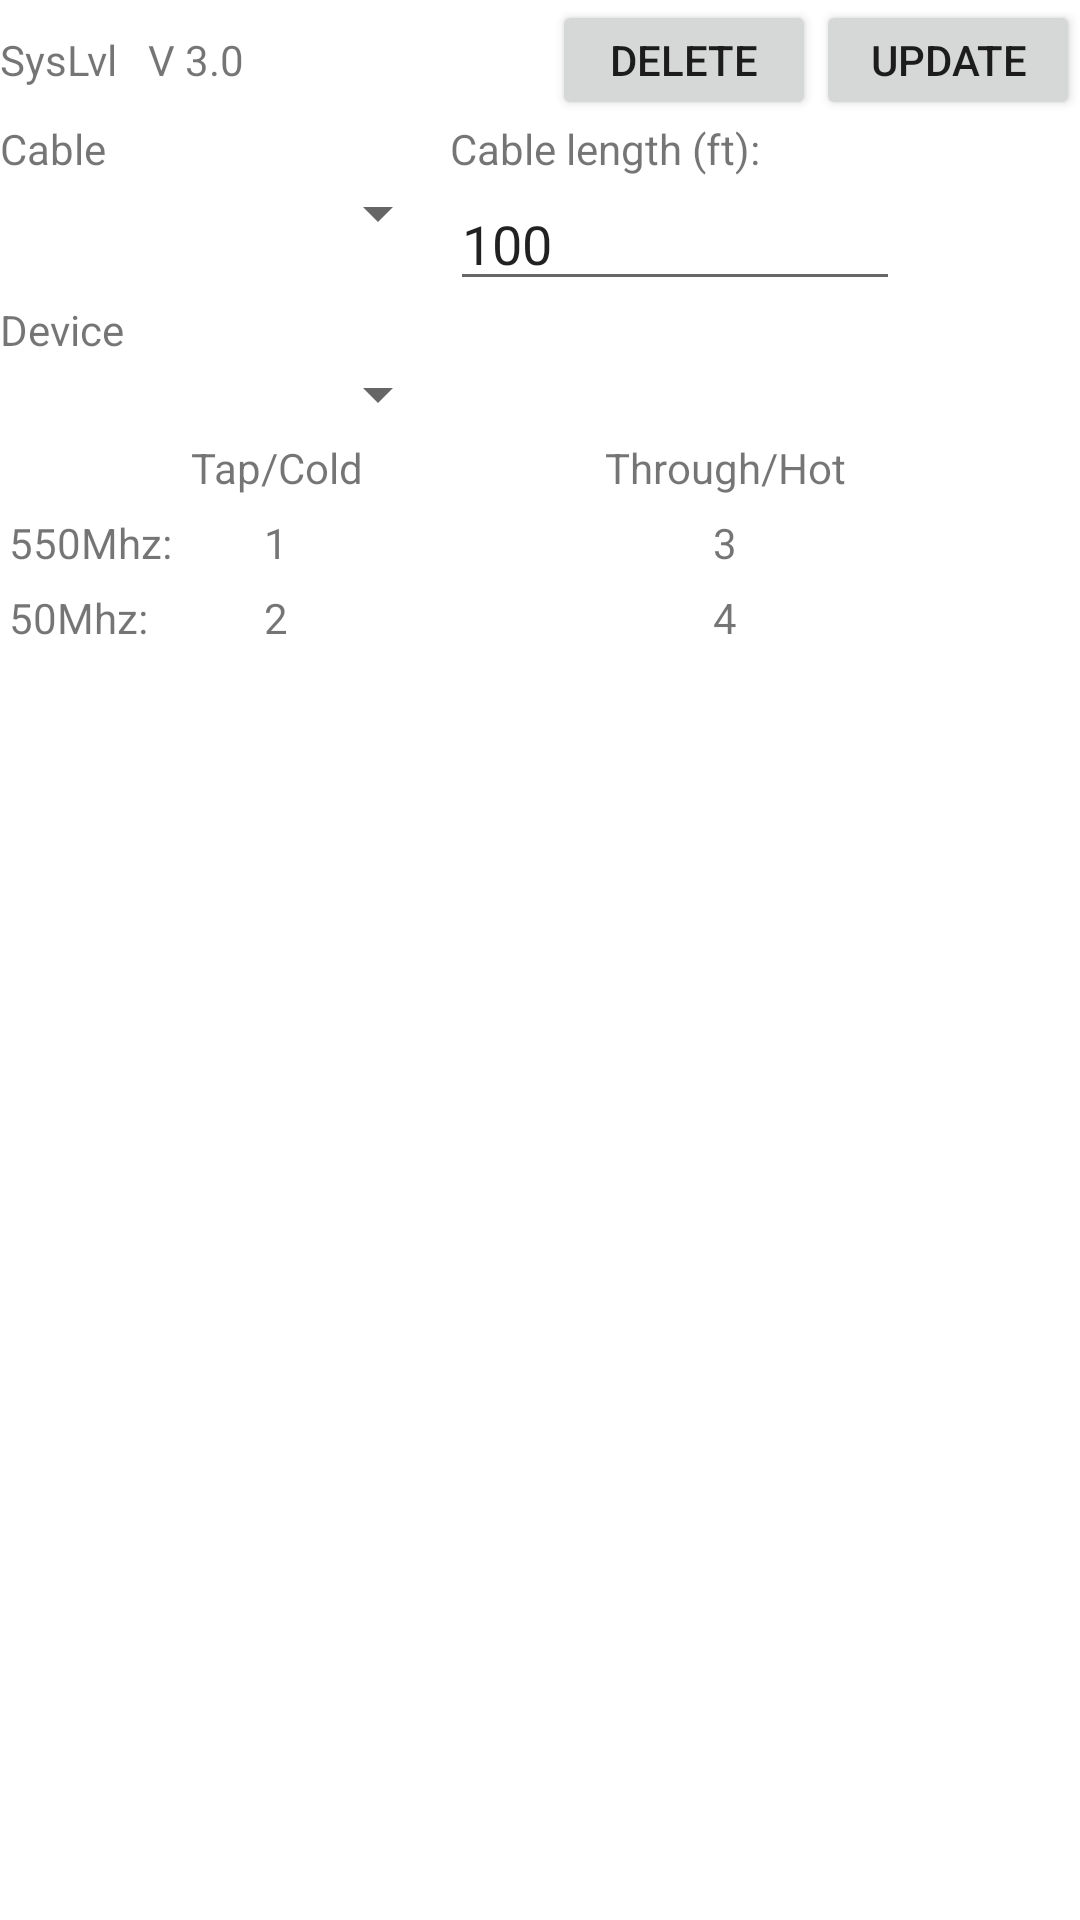

The Android layout XML behind this screen, and the referenced resources:
<!-- AndroidManifest.xml: fallback theme Theme.MaterialComponents.DayNight.NoActionBar -->
<!-- res/layout/span_details.xml -->
<?xml version="1.0" encoding="utf-8"?>
<LinearLayout
	xmlns:android="http://schemas.android.com/apk/res/android"
	xmlns:myapp="http://schemas.android.com/apk/res/com.StupidRat.SysLvl"
	android:orientation="vertical"
	android:layout_width="wrap_content"
	android:layout_height="fill_parent">
  
     <RelativeLayout
    	android:id="@+id/RelativeLayoutTopBar2"
    	android:layout_width="wrap_content"
    	android:layout_height="wrap_content">
    	<TextView
    		android:id="@+id/TextViewAppName2"
    		android:layout_width="wrap_content"
    		android:layout_height="wrap_content"
    		android:layout_alignParentLeft="true"
    		android:layout_centerVertical="true"
    		android:text="@string/app_name"/>
    	<TextView
    		android:id="@+id/TextViewAppVersion2"
    		android:layout_width="wrap_content"
    		android:layout_height="wrap_content"
    		android:layout_toRightOf="@id/TextViewAppName2"
    		android:layout_marginLeft="10dp"
    		android:layout_centerVertical="true"
    		android:text="@string/app_version_info"/>
    	<Button
    		android:id="@+id/ButtonUpdate"
    		android:layout_width="wrap_content"
    		android:layout_height="40dp"
    		android:layout_alignParentRight="true"
    		android:text="Update"/>	
    	<Button
    		android:id="@+id/ButtonDelete"
    		android:layout_width="wrap_content"
    		android:layout_height="40dp"
    		android:layout_toLeftOf="@id/ButtonUpdate"
    		android:text="Delete"/>	
    </RelativeLayout>

	<TableLayout
    	android:layout_width="fill_parent"
    	android:layout_height="wrap_content"
    	android:stretchColumns="2">
    	<TableRow>
    		<TextView
    			android:id="@+id/TextViewCableLabelTop"
    			android:layout_width="wrap_content"
    			android:layout_height="wrap_content"
    			android:text="Cable"/>
    		<TextView
    			android:id="@+id/TextViewLengthLabelTop"
    			android:layout_width="wrap_content"
    			android:layout_height="wrap_content"
    			android:text="Cable length (ft):"/>
    	</TableRow>
    	<TableRow>
    		<Spinner
    			android:id="@+id/SpinnerCableType"
    			android:layout_width="150dp"
    			android:layout_height="wrap_content"/>
    		<EditText
    			android:id="@+id/EditTextLength"
    			android:layout_width="150dp"
    			android:layout_height="wrap_content"
    			android:text="100"
    			android:inputType="number"/>
    	</TableRow>
    	<TableRow>
    		<TextView
    			android:id="@+id/TextViewDeviceLabelTop"
    			android:layout_width="wrap_content"
    			android:layout_height="wrap_content"
    			android:text="Device"/>
    	</TableRow>
    	<TableRow>
    		<Spinner
    			android:id="@+id/SpinnerDevice"
    			android:layout_width="150dp"
    			android:layout_height="wrap_content"/>	
    	</TableRow>
    </TableLayout>
    <TableLayout
    	android:layout_width="fill_parent"
    	android:layout_height="wrap_content"
    	android:stretchColumns="2">
    	<TableRow>
    		<TextView
            	android:text=""
            	android:padding="3dip" />
        	<TextView
            	android:text="Tap/Cold"
            	android:gravity="center"
            	android:padding="3dip" />
        	<TextView
            	android:text="Through/Hot"
            	android:gravity="center"
            	android:padding="3dip" />
   		</TableRow>

    	<TableRow>
        	<TextView
            	android:text="550Mhz:"
            	android:gravity="left"
       	     	android:padding="3dip" />
        	<TextView
        		android:id="@+id/TextViewTapHighDetail"
            	android:text="1"
            	android:gravity="center"
            	android:padding="3dip" />
            <TextView
            	android:id="@+id/TextViewHotHighDetail"
            	android:text="3"
            	android:gravity="center"
            	android:padding="3dip" />          	
    	</TableRow>
    	<TableRow>
        	<TextView
            	android:text="50Mhz:"
            	android:gravity="left"
       	     	android:padding="3dip" />
        	<TextView
        		android:id="@+id/TextViewTapLowDetail"
            	android:text="2"
            	android:gravity="center"
            	android:padding="3dip" />
            <TextView
            	android:id="@+id/TextViewHotLowDetail"
            	android:text="4"
            	android:gravity="center"
            	android:padding="3dip" />          	
    	</TableRow>
    </TableLayout>

</LinearLayout>
<!-- resources referenced by this layout -->
<resources>
  <string name="app_name">SysLvl</string>
  <string name="app_version_info">V 3.0</string>
</resources>
